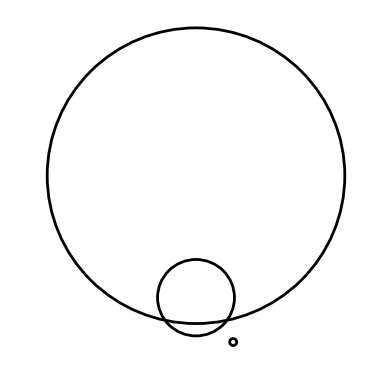

Generate this figure with matplotlib:
import numpy as np
import matplotlib.pyplot as plt
from matplotlib.path import Path
import matplotlib.patches as patches

def main():
    fig, ax = plt.subplots(nrows=1, ncols=1, figsize=(4.8, 4.8))
    ax.axis('off')

    #verts = [(0., 0.), (0.2, 1.), (1, 0.8), (0.8, 0.)]
    #codes = [Path.MOVETO, Path.CURVE4, Path.CURVE4, Path.CURVE4]
    #path = Path(verts, codes)
    #patch = patches.PathPatch(path, fc='none', lw=2)
    #ax.add_patch(patch)


    # LHC circle
    lhc_size = 26700 / 0.4
    lhc = patches.Circle((0.5, 0.55), radius=26700/lhc_size, color='black',
                         fc='none', lw=2)
    ax.add_patch(lhc)

    # SPS circle
    sps = patches.Circle((0.5, 0.22), radius=6900/lhc_size, color='black',
                         fc='none', lw=2)
    ax.add_patch(sps)

    # PS circle
    ps = patches.Circle((0.6, 0.1), radius=628/lhc_size, color='black',
                        fc='none', lw=2)
    ax.add_patch(ps)

    fig.savefig("diagram.pdf")

if __name__ == "__main__":
    main()
